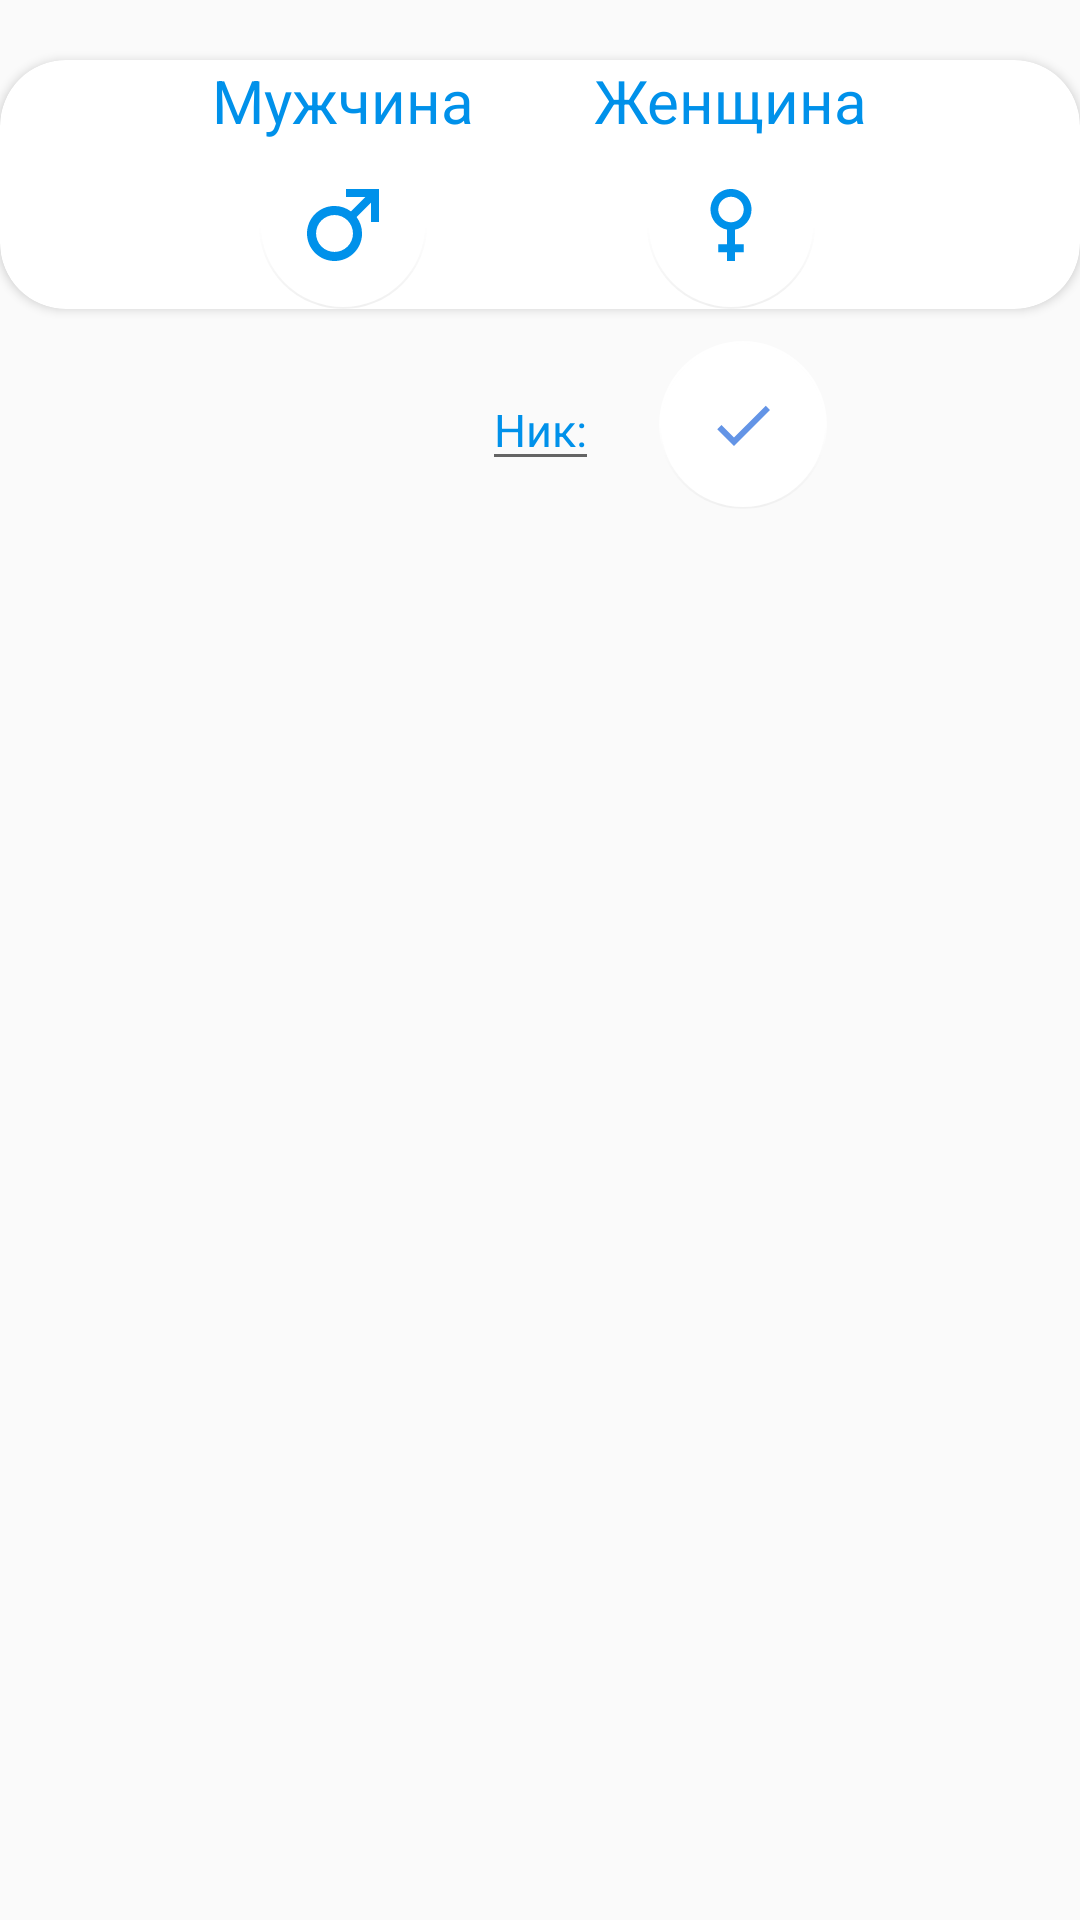

Here is an Android app screen rendered from its layout file. Give the layout XML and the strings, colors and styles it references.
<!-- AndroidManifest.xml: application theme AppTheme -->
<!-- res/layout/bottom_sheet_settings.xml -->
<?xml version="1.0" encoding="utf-8"?>
<androidx.constraintlayout.widget.ConstraintLayout
    xmlns:android="http://schemas.android.com/apk/res/android"
    xmlns:app="http://schemas.android.com/apk/res-auto"
    xmlns:tools="http://schemas.android.com/tools"
    android:layout_width="match_parent"
    android:paddingBottom="20dp"
    app:layout_behavior="@string/bottom_sheet_behavior"
    android:layout_height="wrap_content">

    <EditText
        android:layout_marginTop="20dp"
        android:id="@+id/ed_text_sheet_dialog_nick"
        android:layout_width="wrap_content"
        android:layout_height="wrap_content"
        android:hint="Ник:"
        android:textColor="@color/md_light_blue_A700"
        android:textColorHint="@color/md_light_blue_A700"
        android:textSize="15dp"
        app:layout_constraintEnd_toEndOf="parent"
        app:layout_constraintStart_toStartOf="@+id/card_view_change_gender"
        app:layout_constraintTop_toBottomOf="@+id/card_view_change_gender" />

    <com.google.android.material.floatingactionbutton.FloatingActionButton
        android:id="@+id/btn_sheet_dialog_save_nick"
        android:layout_width="wrap_content"
        android:layout_marginStart="20dp"
        android:layout_height="wrap_content"
        android:src="@drawable/ic_check"
        app:backgroundTint="@color/md_white_1000"
        app:elevation="0dp"
        app:layout_constraintBottom_toBottomOf="@+id/ed_text_sheet_dialog_nick"
        app:layout_constraintStart_toEndOf="@+id/ed_text_sheet_dialog_nick"
        app:layout_constraintTop_toTopOf="@+id/ed_text_sheet_dialog_nick" />

    <androidx.cardview.widget.CardView
        android:layout_marginTop="20dp"
        android:id="@+id/card_view_change_gender"
        android:layout_width="match_parent"
        android:layout_height="wrap_content"
        android:backgroundTint="@color/md_white_1000"
        app:cardCornerRadius="22dp"
        app:layout_constraintEnd_toEndOf="parent"
        app:layout_constraintStart_toStartOf="parent"
        app:layout_constraintTop_toTopOf="parent">

        <LinearLayout
            android:layout_width="match_parent"
            android:layout_height="match_parent"
            android:layout_marginStart="40dp"
            android:layout_marginEnd="40dp"
            android:gravity="center"
            android:orientation="horizontal">

            <LinearLayout
                android:layout_width="wrap_content"
                android:layout_height="wrap_content"
                android:layout_marginEnd="20dp"
                android:orientation="vertical">

                <TextView
                    android:layout_width="wrap_content"
                    android:layout_height="wrap_content"
                    android:text="Мужчина"
                    android:textColor="@color/md_light_blue_A700"
                    android:textSize="20dp" />

                <com.google.android.material.floatingactionbutton.FloatingActionButton
                    android:id="@+id/btn_boy"
                    android:layout_width="wrap_content"
                    android:layout_height="wrap_content"
                    android:layout_gravity="center"
                    android:src="@drawable/ic_gender_boy"
                    app:backgroundTint="@color/md_white_1000"
                    app:elevation="0dp" />

            </LinearLayout>

            <LinearLayout
                android:layout_width="wrap_content"
                android:layout_height="wrap_content"
                android:layout_marginStart="20dp"
                android:orientation="vertical">

                <TextView
                    android:layout_width="wrap_content"
                    android:layout_height="wrap_content"
                    android:text="Женщина"
                    android:textColor="@color/md_light_blue_A700"
                    android:textSize="20dp" />

                <com.google.android.material.floatingactionbutton.FloatingActionButton
                    android:id="@+id/btn_girl"
                    android:layout_width="wrap_content"
                    android:layout_height="wrap_content"
                    android:layout_gravity="center"
                    android:src="@drawable/ic_gender_girl"
                    app:backgroundTint="@color/md_white_1000"
                    app:elevation="0dp" />

            </LinearLayout>

        </LinearLayout>

    </androidx.cardview.widget.CardView>

</androidx.constraintlayout.widget.ConstraintLayout>
<!-- resources referenced by this layout -->
<resources>
  <color name="md_light_blue_A700">#0091EA</color>
  <color name="md_white_1000">#FFFFFF</color>
  <!-- drawable ic_check (drawable) -->
  <vector xmlns:android="http://schemas.android.com/apk/res/android"
          android:width="50dp"
          android:height="50dp"
          android:viewportWidth="24.0"
          android:viewportHeight="24.0">
      <path
          android:fillColor="#6394E6"
          android:pathData="M9,16.17L4.83,12l-1.42,1.41L9,19 21,7l-1.41,-1.41z"/>
  </vector>
  <!-- drawable ic_gender_boy (drawable) -->
  <?xml version="1.0" encoding="utf-8"?>
  <vector xmlns:android="http://schemas.android.com/apk/res/android"
      android:width="512dp"
      android:height="512dp"
      android:viewportWidth="512"
      android:viewportHeight="512">
  
      <path
          android:fillColor="@color/md_light_blue_A700"
          android:pathData="M276.956 0v57.674h136.589l-101.389 101.389c-32.544-24.144-72.837-38.431-116.471-38.431-108.074 0-195.685 87.61-195.685 195.684 0 108.073 87.611 195.684 195.684 195.684s195.684-87.611 195.684-195.684c0-43.634-14.287-83.928-38.431-116.472l101.389-101.388v136.589h57.674v-235.045zm-81.272 447.552c-72.48 0-131.237-58.757-131.237-131.237s58.757-131.237 131.237-131.237 131.237 58.757 131.237 131.237c0 72.481-58.757 131.237-131.237 131.237z" />
  </vector>
  <!-- drawable ic_gender_girl (drawable) -->
  <?xml version="1.0" encoding="utf-8"?>
  <vector xmlns:android="http://schemas.android.com/apk/res/android"
      android:width="512dp"
      android:height="512dp"
      android:viewportWidth="512"
      android:viewportHeight="512">
  
      <path
          android:fillColor="@color/md_light_blue_A700"
          android:pathData="M401.9 145.9c0-80.578-65.321-145.9-145.9-145.9s-145.9 65.322-145.9 145.9c0 70.706 50.298 129.659 117.063 143.045v103.209h-61.891v57.674h61.891v62.172h57.674v-62.172h61.891v-57.674h-61.891v-103.209c66.766-13.386 117.063-72.339 117.063-143.045zm-236.628 0c0-50.108 40.62-90.728 90.728-90.728s90.728 40.62 90.728 90.728-40.62 90.728-90.728 90.728-90.728-40.62-90.728-90.728z" />
  </vector>
  <style name="AppTheme" parent="Theme.AppCompat.Light.NoActionBar">
          
          <item name="colorPrimary">@color/colorPrimary</item>
          <item name="colorPrimaryDark">@color/md_light_blue_A700</item>
          <item name="colorAccent">@color/colorAccent</item>
          <item name="colorControlActivated">@color/md_light_blue_A700</item>
      </style>
  <color name="colorPrimary">#6200EE</color>
  <color name="colorAccent">#03DAC5</color>
</resources>
